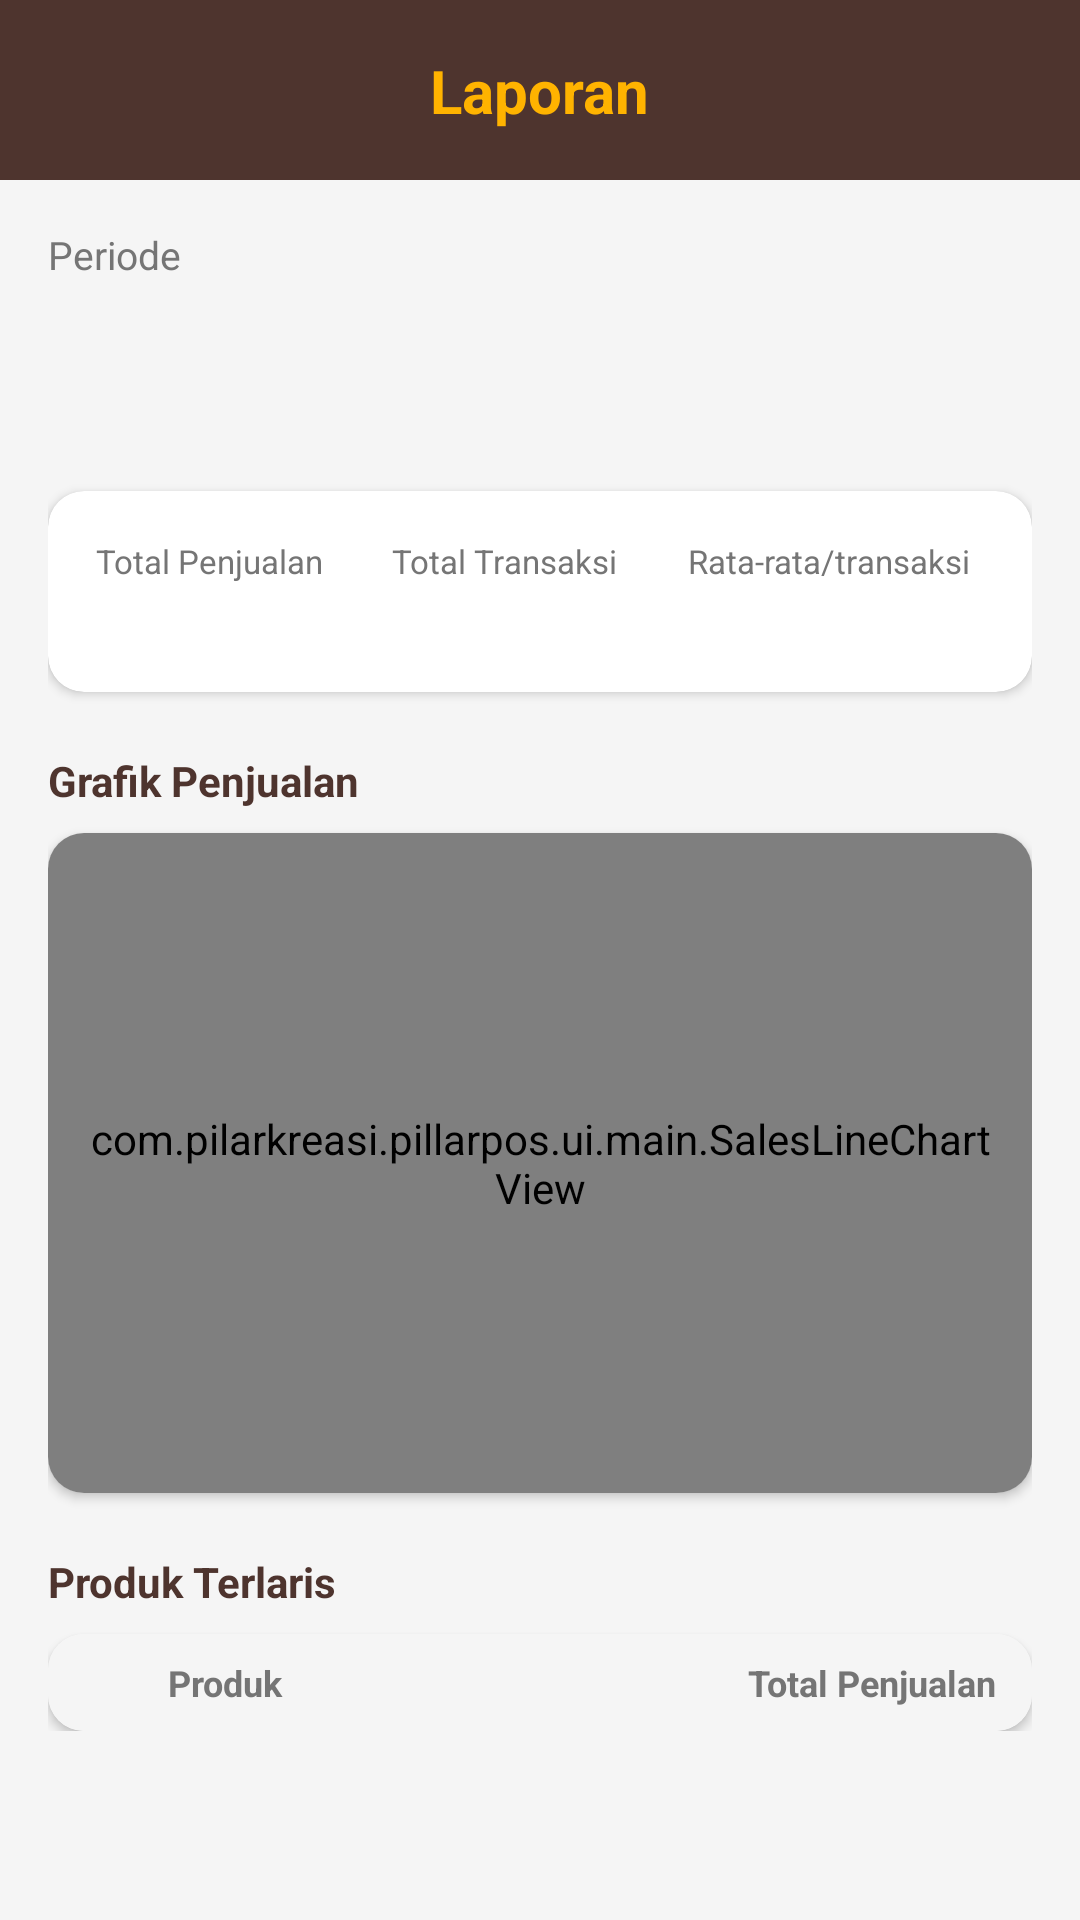

Here is an Android app screen rendered from its layout file. Give the layout XML and the strings, colors and styles it references.
<!-- AndroidManifest.xml: application theme Theme.PillarPOS -->
<!-- res/layout/fragment_laporan.xml -->
<?xml version="1.0" encoding="utf-8"?>
<androidx.constraintlayout.widget.ConstraintLayout xmlns:android="http://schemas.android.com/apk/res/android"
    xmlns:app="http://schemas.android.com/apk/res-auto"
    xmlns:tools="http://schemas.android.com/tools"
    android:layout_width="match_parent"
    android:layout_height="match_parent"
    android:background="@color/surface">

    <View
        android:id="@+id/viewHeader"
        android:layout_width="match_parent"
        android:layout_height="60dp"
        android:background="@color/primary"
        app:layout_constraintTop_toTopOf="parent" />

    <TextView
        android:layout_width="wrap_content"
        android:layout_height="wrap_content"
        android:text="Laporan"
        android:textColor="@color/accent"
        android:textSize="20sp"
        android:textStyle="bold"
        app:layout_constraintBottom_toBottomOf="@id/viewHeader"
        app:layout_constraintEnd_toEndOf="parent"
        app:layout_constraintStart_toStartOf="parent"
        app:layout_constraintTop_toTopOf="@id/viewHeader" />

    <ScrollView
        android:layout_width="match_parent"
        android:layout_height="0dp"
        app:layout_constraintBottom_toBottomOf="parent"
        app:layout_constraintTop_toBottomOf="@id/viewHeader">

        <LinearLayout
            android:layout_width="match_parent"
            android:layout_height="wrap_content"
            android:orientation="vertical"
            android:padding="16dp">

            
            <TextView
                android:layout_width="wrap_content"
                android:layout_height="wrap_content"
                android:text="Periode"
                android:textColor="@color/text_secondary"
                android:textSize="13sp" />

            <Spinner
                android:id="@+id/spinnerPeriode"
                android:layout_width="match_parent"
                android:layout_height="48dp"
                android:layout_marginTop="6dp"
                android:background="@drawable/bg_tag_light"
                android:paddingHorizontal="12dp" />

            
            <androidx.cardview.widget.CardView
                android:layout_width="match_parent"
                android:layout_height="wrap_content"
                android:layout_marginTop="16dp"
                app:cardCornerRadius="12dp"
                app:cardElevation="2dp">

                <LinearLayout
                    android:layout_width="match_parent"
                    android:layout_height="wrap_content"
                    android:orientation="horizontal"
                    android:padding="16dp">

                    <LinearLayout
                        android:layout_width="0dp"
                        android:layout_height="wrap_content"
                        android:layout_weight="1"
                        android:orientation="vertical">

                        <TextView
                            android:layout_width="wrap_content"
                            android:layout_height="wrap_content"
                            android:text="Total Penjualan"
                            android:textColor="@color/text_secondary"
                            android:textSize="11sp" />

                        <TextView
                            android:id="@+id/tvTotalSales"
                            android:layout_width="wrap_content"
                            android:layout_height="wrap_content"
                            android:textColor="@color/primary"
                            android:textSize="15sp"
                            android:textStyle="bold"
                            tools:text="Rp 1.512.000" />
                    </LinearLayout>

                    <LinearLayout
                        android:layout_width="0dp"
                        android:layout_height="wrap_content"
                        android:layout_weight="1"
                        android:orientation="vertical">

                        <TextView
                            android:layout_width="wrap_content"
                            android:layout_height="wrap_content"
                            android:text="Total Transaksi"
                            android:textColor="@color/text_secondary"
                            android:textSize="11sp" />

                        <TextView
                            android:id="@+id/tvTotalTransactions"
                            android:layout_width="wrap_content"
                            android:layout_height="wrap_content"
                            android:textColor="@color/black"
                            android:textSize="15sp"
                            android:textStyle="bold"
                            tools:text="84" />
                    </LinearLayout>

                    <LinearLayout
                        android:layout_width="0dp"
                        android:layout_height="wrap_content"
                        android:layout_weight="1"
                        android:orientation="vertical">

                        <TextView
                            android:layout_width="wrap_content"
                            android:layout_height="wrap_content"
                            android:text="Rata-rata/transaksi"
                            android:textColor="@color/text_secondary"
                            android:textSize="11sp" />

                        <TextView
                            android:id="@+id/tvAverage"
                            android:layout_width="wrap_content"
                            android:layout_height="wrap_content"
                            android:textColor="@color/black"
                            android:textSize="15sp"
                            android:textStyle="bold"
                            tools:text="Rp 18.000" />
                    </LinearLayout>
                </LinearLayout>
            </androidx.cardview.widget.CardView>

            
            <TextView
                android:layout_width="wrap_content"
                android:layout_height="wrap_content"
                android:layout_marginTop="20dp"
                android:layout_marginBottom="8dp"
                android:text="Grafik Penjualan"
                android:textColor="@color/primary"
                android:textSize="14sp"
                android:textStyle="bold" />

            <androidx.cardview.widget.CardView
                android:layout_width="match_parent"
                android:layout_height="220dp"
                app:cardCornerRadius="12dp"
                app:cardElevation="2dp">

                <com.pilarkreasi.pillarpos.ui.main.SalesLineChartView
                    android:id="@+id/chartSales"
                    android:layout_width="match_parent"
                    android:layout_height="match_parent"
                    android:padding="12dp" />
            </androidx.cardview.widget.CardView>

            
            <TextView
                android:layout_width="wrap_content"
                android:layout_height="wrap_content"
                android:layout_marginTop="20dp"
                android:layout_marginBottom="8dp"
                android:text="Produk Terlaris"
                android:textColor="@color/primary"
                android:textSize="14sp"
                android:textStyle="bold" />

            <androidx.cardview.widget.CardView
                android:layout_width="match_parent"
                android:layout_height="wrap_content"
                app:cardCornerRadius="12dp"
                app:cardElevation="2dp">

                <LinearLayout
                    android:layout_width="match_parent"
                    android:layout_height="wrap_content"
                    android:orientation="vertical">

                    <LinearLayout
                        android:layout_width="match_parent"
                        android:layout_height="wrap_content"
                        android:background="@color/surface"
                        android:orientation="horizontal"
                        android:paddingHorizontal="12dp"
                        android:paddingVertical="8dp">

                        <TextView
                            android:layout_width="28dp"
                            android:layout_height="wrap_content"
                            android:text=""
                            android:textSize="12sp" />

                        <TextView
                            android:layout_width="0dp"
                            android:layout_height="wrap_content"
                            android:layout_weight="1"
                            android:text="Produk"
                            android:textColor="@color/text_secondary"
                            android:textSize="12sp"
                            android:textStyle="bold" />

                        <TextView
                            android:layout_width="wrap_content"
                            android:layout_height="wrap_content"
                            android:text="Total Penjualan"
                            android:textColor="@color/text_secondary"
                            android:textSize="12sp"
                            android:textStyle="bold" />
                    </LinearLayout>

                    <androidx.recyclerview.widget.RecyclerView
                        android:id="@+id/rvTopProducts"
                        android:layout_width="match_parent"
                        android:layout_height="wrap_content"
                        android:nestedScrollingEnabled="false"
                        app:layoutManager="androidx.recyclerview.widget.LinearLayoutManager"
                        tools:listitem="@layout/item_top_product" />

                    <TextView
                        android:id="@+id/tvNoData"
                        android:layout_width="match_parent"
                        android:layout_height="wrap_content"
                        android:gravity="center"
                        android:padding="20dp"
                        android:text="Belum ada produk terjual pada periode ini"
                        android:textColor="@color/text_secondary"
                        android:textSize="13sp"
                        android:visibility="gone" />
                </LinearLayout>
            </androidx.cardview.widget.CardView>

        </LinearLayout>
    </ScrollView>

</androidx.constraintlayout.widget.ConstraintLayout>
<!-- res/layout/item_top_product.xml (included above) -->
<?xml version="1.0" encoding="utf-8"?>
<LinearLayout xmlns:android="http://schemas.android.com/apk/res/android"
    xmlns:tools="http://schemas.android.com/tools"
    android:layout_width="match_parent"
    android:layout_height="wrap_content"
    android:orientation="horizontal"
    android:paddingHorizontal="12dp"
    android:paddingVertical="10dp">

    <TextView
        android:id="@+id/tvRank"
        android:layout_width="28dp"
        android:layout_height="wrap_content"
        android:textColor="@color/text_primary"
        android:textSize="14sp"
        tools:text="1." />

    <TextView
        android:id="@+id/tvProductName"
        android:layout_width="0dp"
        android:layout_height="wrap_content"
        android:layout_weight="1"
        android:textColor="@color/text_primary"
        android:textSize="14sp"
        tools:text="Espresso" />

    <TextView
        android:id="@+id/tvTotalSold"
        android:layout_width="wrap_content"
        android:layout_height="wrap_content"
        android:textColor="@color/primary"
        android:textStyle="bold"
        android:textSize="14sp"
        tools:text="36 terjual" />

</LinearLayout>
<!-- resources referenced by this layout -->
<resources>
  <color name="accent">#FFB300</color>
  <color name="black">#212121</color>
  <color name="primary">#4E342E</color>
  <color name="surface">#F5F5F5</color>
  <color name="text_primary">#212121</color>
  <color name="text_secondary">#757575</color>
  <style name="Theme.PillarPOS" parent="Theme.MaterialComponents.Light.NoActionBar">
          
          <item name="colorPrimary">@color/primary</item>
          <item name="colorPrimaryVariant">@color/primary_dark</item>
          <item name="colorOnPrimary">@color/white</item>
          
          <item name="colorSecondary">@color/accent</item>
          <item name="colorSecondaryVariant">@color/accent</item>
          <item name="colorOnSecondary">@color/white</item>
          
          <item name="android:statusBarColor">@color/primary_dark</item>
          <item name="android:windowLightStatusBar" tools:targetApi="m">false</item>
      </style>
  <color name="primary_dark">#3E2723</color>
  <color name="white">#FFFFFF</color>
</resources>
